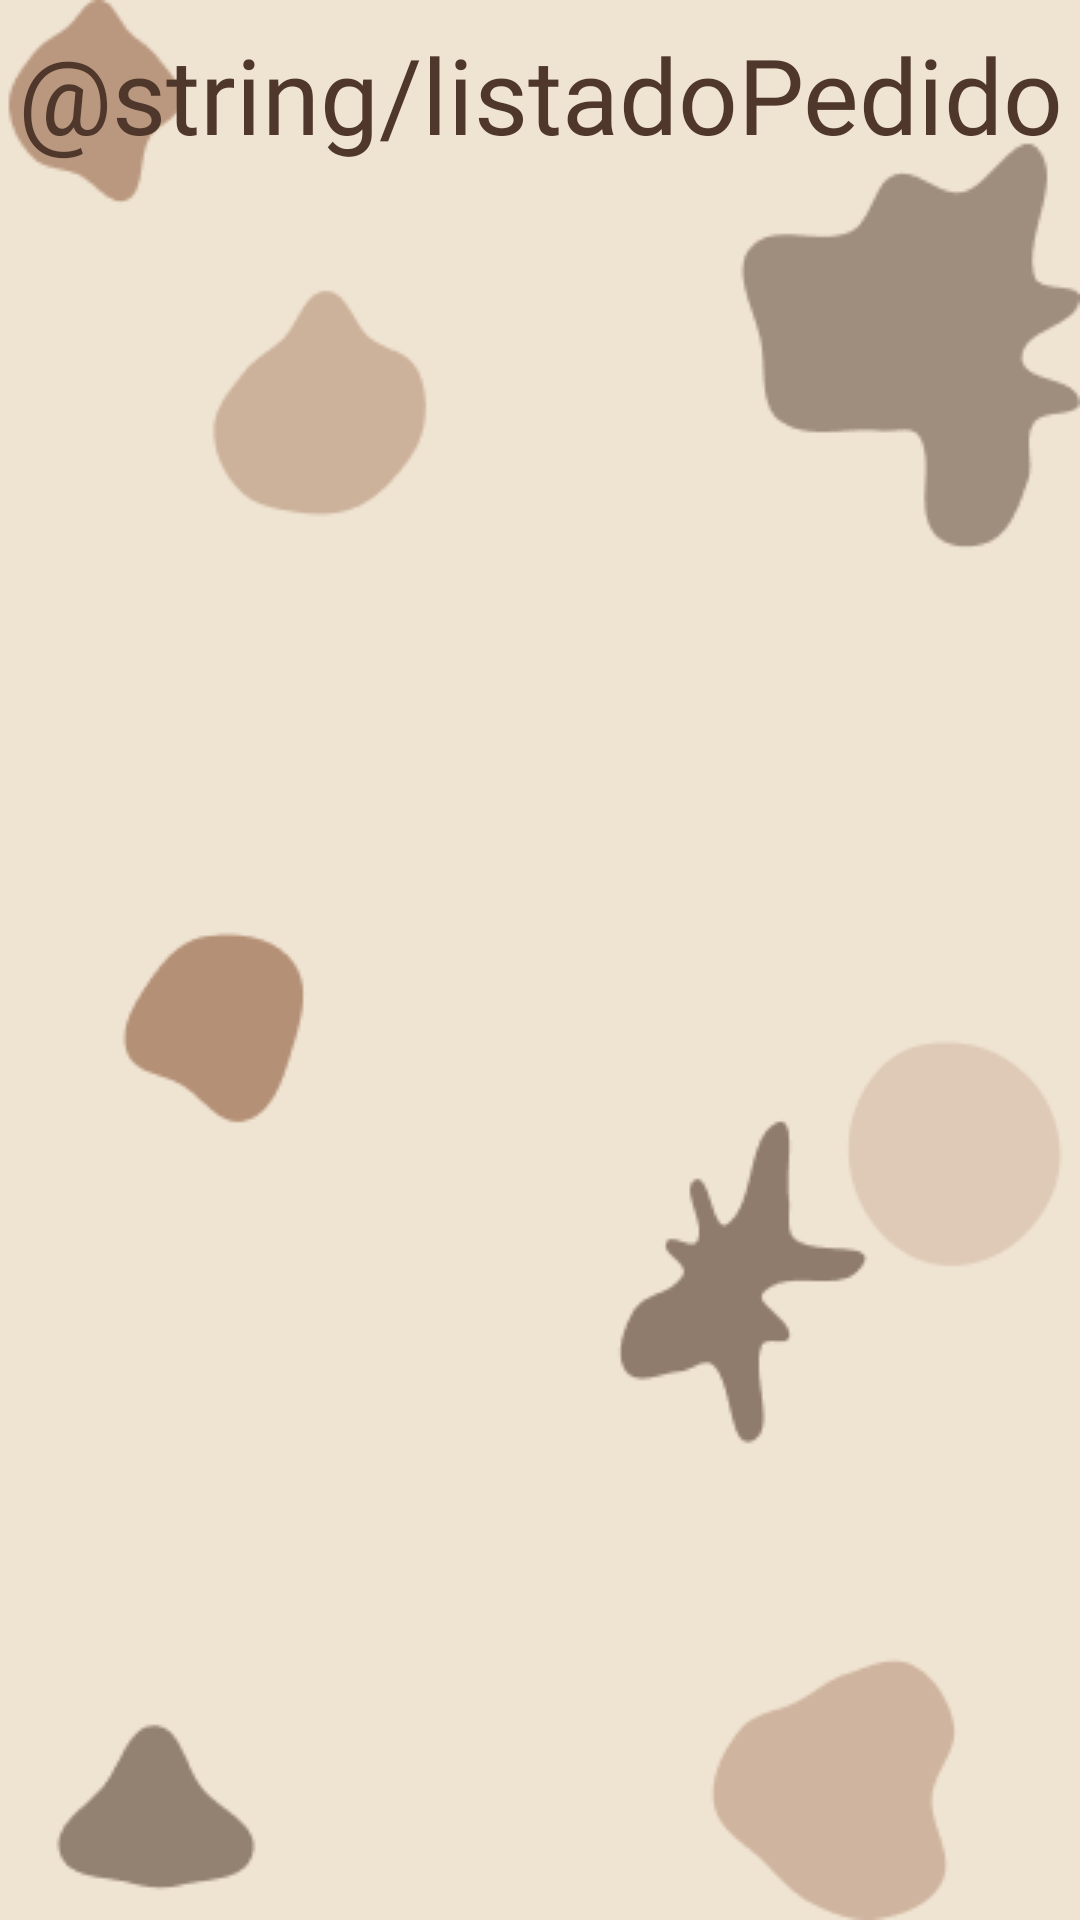

Android layout source for this screen:
<!-- AndroidManifest.xml: application theme Theme.UnSaborDiferente -->
<!-- res/layout/fragment_lista_pedidos.xml -->
<?xml version="1.0" encoding="utf-8"?>
<layout xmlns:android="http://schemas.android.com/apk/res/android"
    xmlns:app="http://schemas.android.com/apk/res-auto"
    xmlns:tools="http://schemas.android.com/tools">

    <androidx.constraintlayout.widget.ConstraintLayout
        android:layout_width="match_parent"
        android:layout_height="match_parent"
        android:background="@drawable/fondo"
        tools:context=".screens.dataSet.DataSetFragment">


        <TextView
            android:id="@+id/inicio_de_s"
            android:layout_width="360dp"
            android:layout_height="51dp"
            android:layout_alignParentLeft="true"
            android:layout_alignParentTop="true"
            android:layout_marginTop="8dp"
            android:fontFamily="@font/pt_serif_bold"
            android:gravity="center_horizontal|top"
            android:text="@string/listadoPedido"
            android:textAppearance="@style/inicio_de_s"
            app:layout_constraintEnd_toEndOf="parent"
            app:layout_constraintStart_toStartOf="parent"
            app:layout_constraintTop_toTopOf="parent" />

        <androidx.recyclerview.widget.RecyclerView
            android:id="@+id/recycler_view"
            android:layout_width="match_parent"
            android:layout_height="match_parent"
            android:layout_marginTop="50dp"
            app:layoutManager="androidx.recyclerview.widget.LinearLayoutManager"
            app:layout_constraintBottom_toBottomOf="parent"
            app:layout_constraintTop_toBottomOf="@+id/textView"
            app:layout_constraintVertical_bias="1.0"
            tools:layout_editor_absoluteX="0dp"
            tools:listitem="@layout/pedidos_items" />
    </androidx.constraintlayout.widget.ConstraintLayout>
</layout>
<!-- res/layout/pedidos_items.xml (included above) -->
<?xml version="1.0" encoding="utf-8"?>
<layout xmlns:tools="http://schemas.android.com/tools"
    xmlns:app="http://schemas.android.com/apk/res-auto"
    xmlns:android="http://schemas.android.com/apk/res/android">
    <data>
        <variable
            name="cliente"
            type="com.example.unsabordiferente.Clientes" />
    </data>
    <androidx.constraintlayout.widget.ConstraintLayout

        android:layout_width="match_parent"
        android:layout_height="wrap_content">

        <TextView
            android:id="@+id/numeroUser"
            android:layout_width="wrap_content"
            android:layout_height="wrap_content"
            android:layout_marginStart="32dp"
            android:layout_marginTop="8dp"
            android:layout_marginBottom="8dp"
            android:shadowColor="#000000"
            android:text="1"
            android:textSize="24sp"
            android:textStyle="bold"
            app:layout_constraintBottom_toBottomOf="parent"
            app:layout_constraintStart_toStartOf="parent"
            app:layout_constraintTop_toTopOf="parent" />

        <TextView
            android:id="@+id/nombre"
            android:layout_width="wrap_content"
            android:layout_height="wrap_content"
            android:layout_marginStart="8dp"
            android:shadowColor="#000000"
            android:text="@{cliente.nombre}"
            android:textSize="24sp"
            android:textStyle="bold"
            app:layout_constraintBottom_toBottomOf="parent"
            app:layout_constraintStart_toEndOf="@+id/numeroUser"
            app:layout_constraintTop_toTopOf="parent" />

        <TextView
            android:id="@+id/cantidad"
            android:layout_width="wrap_content"
            android:layout_height="wrap_content"
            android:layout_marginTop="8dp"
            android:shadowColor="#000000"
            android:text="@{cliente.cantidad}"
            android:textSize="18sp"
            app:layout_constraintStart_toStartOf="@+id/nombre"
            app:layout_constraintTop_toBottomOf="@+id/nombre" />

        <TextView
            android:id="@+id/contacto"
            android:layout_width="wrap_content"
            android:layout_height="wrap_content"
            android:layout_marginStart="32dp"
            android:shadowColor="#000000"
            android:text="@{cliente.celular}"
            android:textSize="18sp"
            app:layout_constraintBaseline_toBaselineOf="@+id/cantidad"
            app:layout_constraintStart_toEndOf="@+id/cantidad" />

    </androidx.constraintlayout.widget.ConstraintLayout>
</layout>
<!-- resources referenced by this layout -->
<resources>
  <!-- drawable fondo: png bitmap (drawable, 12397 bytes) -->
  <style name="inicio_de_s">
  
          <item name="android:textSize">35sp</item>
  
          <item name="android:textColor">#4F382B</item>
      </style>
  <style name="Theme.UnSaborDiferente" parent="Theme.MaterialComponents.DayNight.DarkActionBar">
          
          <item name="colorPrimary">@color/purple_500</item>
          <item name="colorPrimaryVariant">@color/purple_700</item>
          <item name="colorOnPrimary">@color/white</item>
          
          <item name="colorSecondary">@color/teal_200</item>
          <item name="colorSecondaryVariant">@color/teal_700</item>
          <item name="colorOnSecondary">@color/black</item>
          
          <item name="android:statusBarColor" tools:targetApi="l">?attr/colorPrimaryVariant</item>
          
      </style>
  <color name="purple_500">#FF6200EE</color>
  <color name="purple_700">#FF3700B3</color>
  <color name="white">#FFFFFFFF</color>
  <color name="teal_200">#FF03DAC5</color>
  <color name="teal_700">#FF018786</color>
  <color name="black">#FF000000</color>
</resources>
